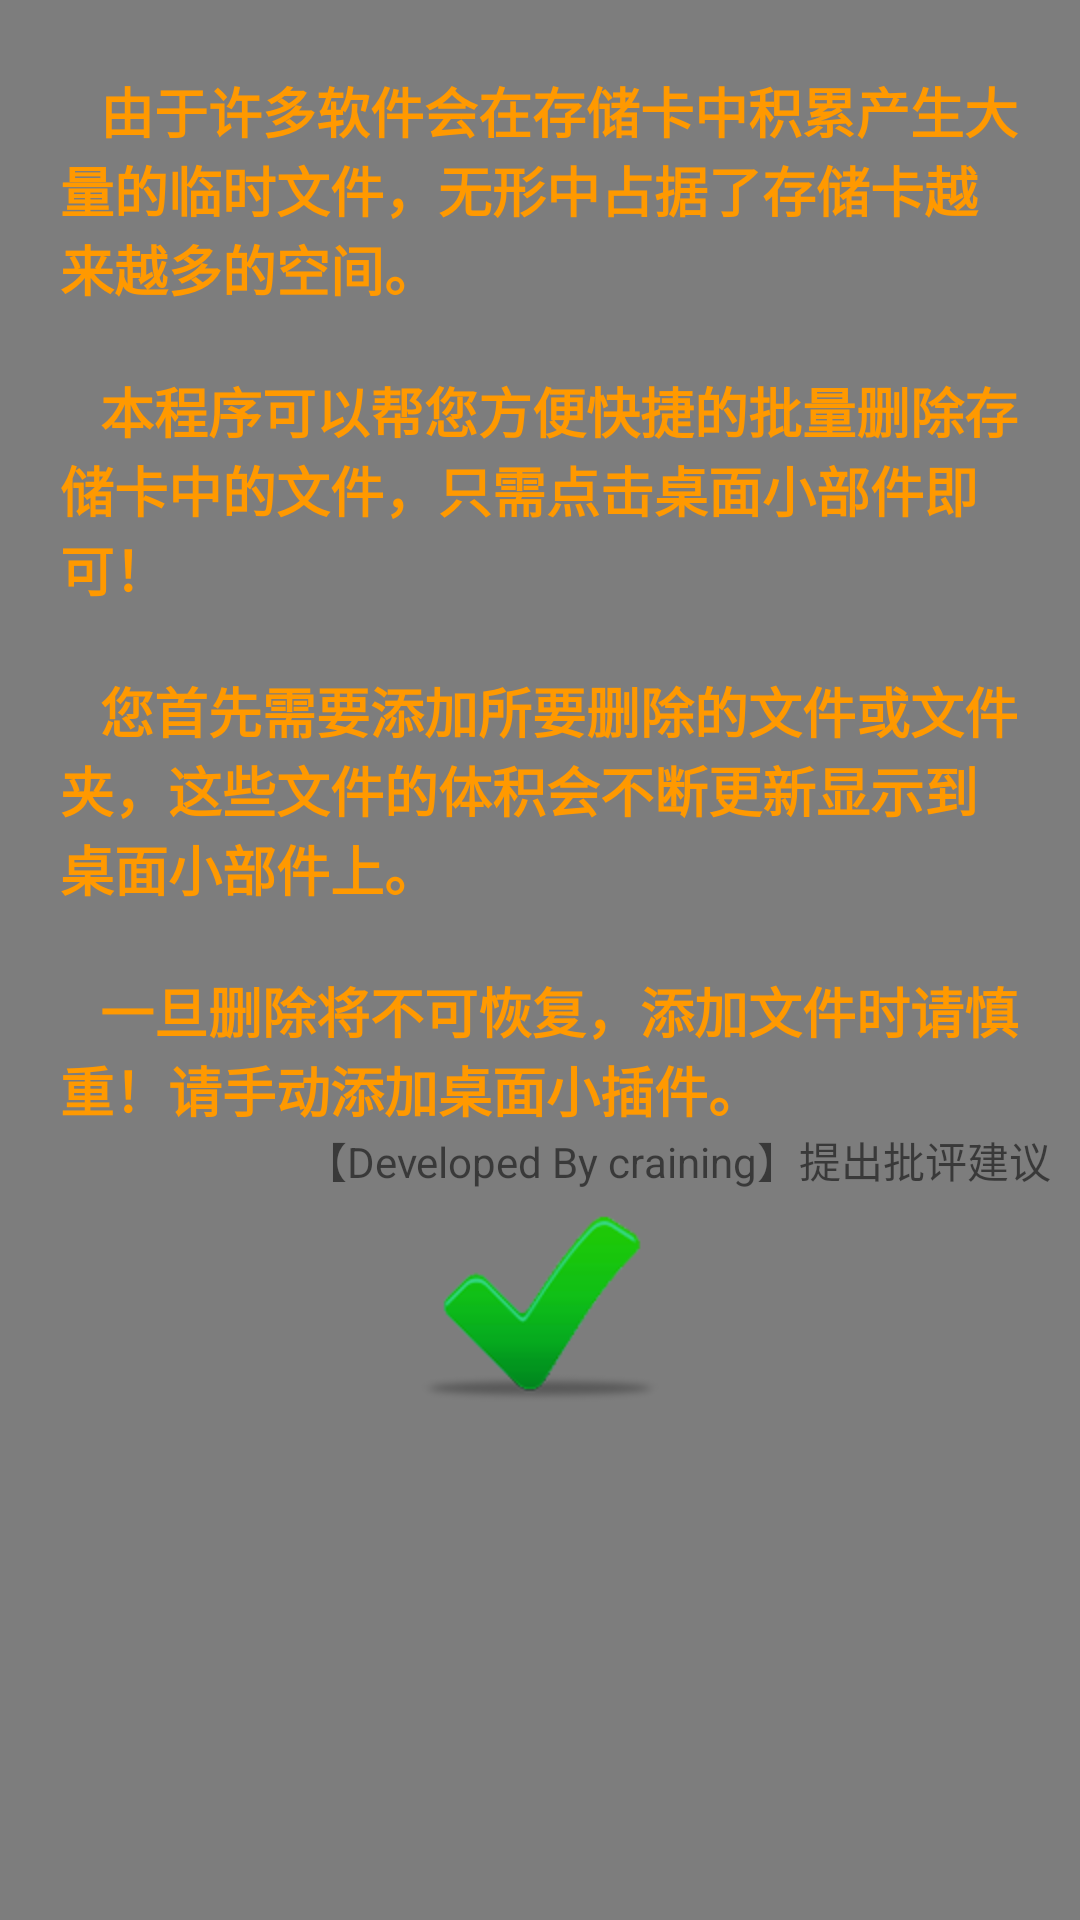

Layout XML and referenced resources for this Android screen:
<!-- AndroidManifest.xml: fallback theme Theme.MaterialComponents.DayNight.NoActionBar -->
<!-- res/layout/helpview.xml -->
<?xml version="1.0" encoding="utf-8"?>
<LinearLayout xmlns:android="http://schemas.android.com/apk/res/android"
    android:layout_width="fill_parent"
    android:layout_height="fill_parent"
    android:background="@drawable/dlg_bg"
    android:orientation="vertical" >

    <ScrollView
        xmlns:android="http://schemas.android.com/apk/res/android"
        android:layout_width="fill_parent"
        android:layout_height="wrap_content" >

        <LinearLayout
            xmlns:android="http://schemas.android.com/apk/res/android"
            android:layout_width="fill_parent"
            android:layout_height="fill_parent"
            android:orientation="vertical" >

            <TextView
                android:id="@+id/text_help"
                android:layout_width="fill_parent"
                android:layout_height="wrap_content"
                android:layout_marginLeft="20dip"
                android:layout_marginRight="20dip"
                android:text="@string/helptext"
                android:textColor="@color/orange"
                android:textSize="18sp"
                android:textStyle="bold" />

            <TextView
                android:id="@+id/text_advance"
                android:layout_width="fill_parent"
                android:layout_height="wrap_content"
                android:layout_marginRight="10dip"
                android:clickable="true"
                android:gravity="right"
                android:text="【Developed By craining】提出批评建议" />

            <ImageView
                android:id="@+id/img_ok"
                android:layout_width="fill_parent"
                android:layout_height="wrap_content"
                android:gravity="center_horizontal"
                android:src="@anim/imgok_bg" />
        </LinearLayout>
    </ScrollView>

</LinearLayout>
<!-- resources referenced by this layout -->
<resources>
  <color name="orange">#FF9900</color>
  <!-- drawable dlg_bg: png bitmap (drawable-hdpi, 2790 bytes) -->
  <string name="helptext">"\n\t\t由于许多软件会在存储卡中积累产生大量的临时文件，无形中占据了存储卡越来越多的空间。
      								\n\t\t本程序可以帮您方便快捷的批量删除存储卡中的文件，只需点击桌面小部件即可！
      								\n\t\t您首先需要添加所要删除的文件或文件夹，这些文件的体积会不断更新显示到桌面小部件上。
      								\n\t\t一旦删除将不可恢复，添加文件时请慎重！请手动添加桌面小插件。"</string>
</resources>
